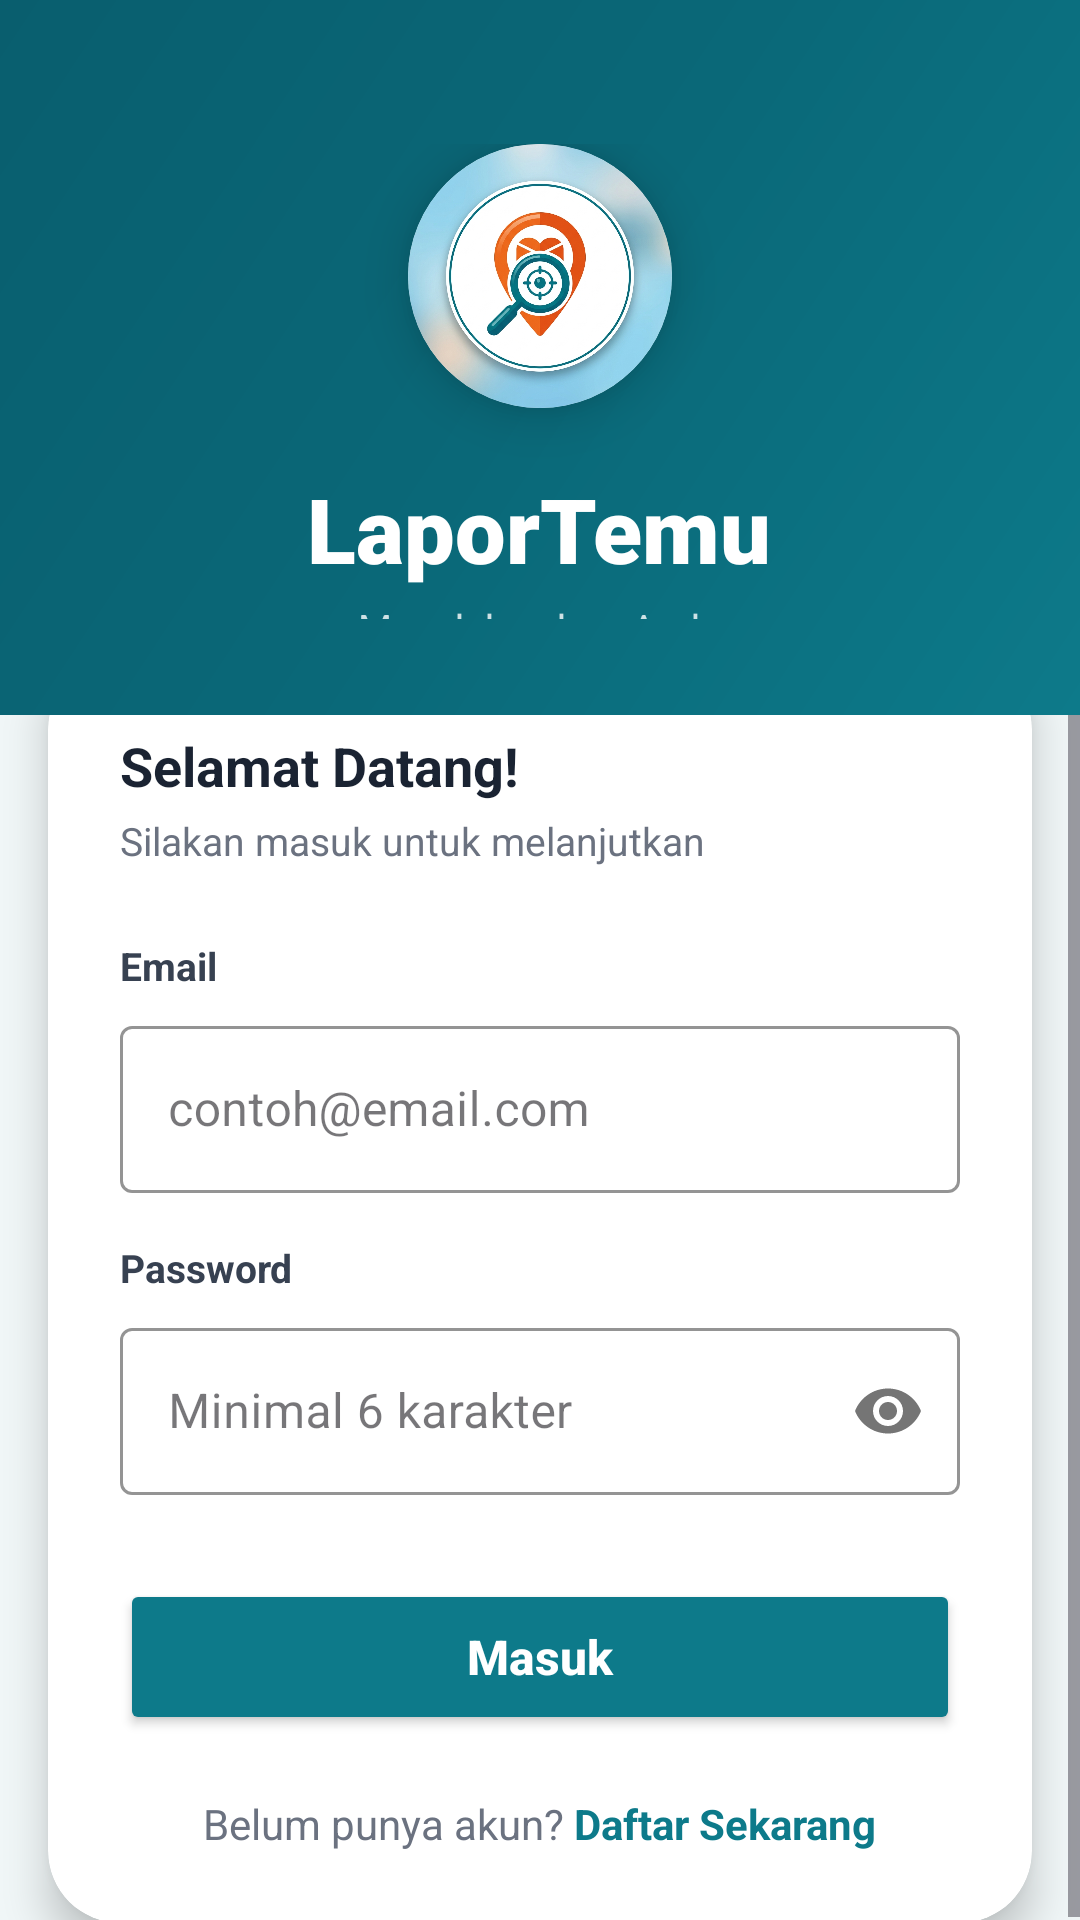

The Android layout XML behind this screen, and the referenced resources:
<!-- AndroidManifest.xml: application theme Theme.LaporTemu -->
<!-- res/layout/activity_login.xml -->
<?xml version="1.0" encoding="utf-8"?>
<LinearLayout xmlns:android="http://schemas.android.com/apk/res/android"
    xmlns:app="http://schemas.android.com/apk/res-auto"
    android:layout_width="match_parent"
    android:layout_height="match_parent"
    android:orientation="vertical"
    android:background="@color/bg_light">

    
    <LinearLayout
        android:layout_width="match_parent"
        android:layout_height="0dp"
        android:layout_weight="0.95"
        android:orientation="vertical"
        android:gravity="center"
        android:background="@drawable/bg_header_gradient"
        android:paddingTop="48dp"
        android:paddingBottom="32dp">

        <androidx.cardview.widget.CardView
            android:layout_width="88dp"
            android:layout_height="88dp"
            android:layout_marginBottom="20dp"
            app:cardCornerRadius="44dp"
            app:cardElevation="10dp"
            app:cardBackgroundColor="@color/white">

            <ImageView
                android:layout_width="match_parent"
                android:layout_height="match_parent"
                android:src="@drawable/ic_laportemu"
                android:scaleType="centerCrop" />
        </androidx.cardview.widget.CardView>

        <TextView
            android:layout_width="wrap_content"
            android:layout_height="wrap_content"
            android:text="LaporTemu"
            android:textColor="@color/white"
            android:textSize="30sp"
            android:textStyle="bold"
            android:fontFamily="sans-serif-black" />

        <TextView
            android:layout_width="wrap_content"
            android:layout_height="wrap_content"
            android:text="Masuk ke akun Anda"
            android:textColor="#CCFFFFFF"
            android:textSize="13sp"
            android:layout_marginTop="4dp" />
    </LinearLayout>

    
    <ScrollView
        android:layout_width="match_parent"
        android:layout_height="0dp"
        android:layout_weight="1.6"
        android:fillViewport="true"
        android:background="@color/bg_light">

        <androidx.constraintlayout.widget.ConstraintLayout
            android:layout_width="match_parent"
            android:layout_height="wrap_content">

            
            <androidx.cardview.widget.CardView
                android:id="@+id/login_card"
                android:layout_width="match_parent"
                android:layout_height="wrap_content"
                android:layout_marginHorizontal="16dp"
                android:layout_marginTop="-20dp"
                android:layout_marginBottom="24dp"
                app:cardCornerRadius="24dp"
                app:cardElevation="8dp"
                app:cardBackgroundColor="@color/white"
                app:layout_constraintTop_toTopOf="parent"
                app:layout_constraintStart_toStartOf="parent"
                app:layout_constraintEnd_toEndOf="parent">

                <LinearLayout
                    android:layout_width="match_parent"
                    android:layout_height="wrap_content"
                    android:orientation="vertical"
                    android:padding="24dp">

                    <TextView
                        android:layout_width="wrap_content"
                        android:layout_height="wrap_content"
                        android:text="Selamat Datang!"
                        android:textColor="@color/text_main"
                        android:textSize="18sp"
                        android:textStyle="bold"
                        android:layout_marginBottom="4dp" />

                    <TextView
                        android:layout_width="wrap_content"
                        android:layout_height="wrap_content"
                        android:text="Silakan masuk untuk melanjutkan"
                        android:textColor="@color/text_muted"
                        android:textSize="13sp"
                        android:layout_marginBottom="24dp" />

                    
                    <TextView
                        android:layout_width="wrap_content"
                        android:layout_height="wrap_content"
                        android:text="Email"
                        android:textColor="@color/text_secondary"
                        android:textStyle="bold"
                        android:textSize="13sp"
                        android:layout_marginBottom="6dp" />

                    <com.google.android.material.textfield.TextInputLayout
                        android:layout_width="match_parent"
                        android:layout_height="wrap_content"
                        android:layout_marginBottom="16dp"
                        app:boxStrokeColor="@color/primary"
                        style="@style/Widget.MaterialComponents.TextInputLayout.OutlinedBox">

                        <com.google.android.material.textfield.TextInputEditText
                            android:id="@+id/et_email"
                            android:layout_width="match_parent"
                            android:layout_height="wrap_content"
                            android:textColor="@color/text_main"
                            android:textColorHint="@color/text_light"
                            android:hint="contoh@email.com"
                            android:inputType="textEmailAddress" />
                    </com.google.android.material.textfield.TextInputLayout>

                    
                    <TextView
                        android:layout_width="wrap_content"
                        android:layout_height="wrap_content"
                        android:text="Password"
                        android:textColor="@color/text_secondary"
                        android:textStyle="bold"
                        android:textSize="13sp"
                        android:layout_marginBottom="6dp" />

                    <com.google.android.material.textfield.TextInputLayout
                        android:layout_width="match_parent"
                        android:layout_height="wrap_content"
                        android:layout_marginBottom="28dp"
                        app:passwordToggleEnabled="true"
                        app:boxStrokeColor="@color/primary"
                        style="@style/Widget.MaterialComponents.TextInputLayout.OutlinedBox">

                        <com.google.android.material.textfield.TextInputEditText
                            android:id="@+id/et_password"
                            android:layout_width="match_parent"
                            android:layout_height="wrap_content"
                            android:textColor="@color/text_main"
                            android:textColorHint="@color/text_light"
                            android:hint="Minimal 6 karakter"
                            android:inputType="textPassword" />
                    </com.google.android.material.textfield.TextInputLayout>

                    
                    <Button
                        android:id="@+id/btn_login"
                        android:layout_width="match_parent"
                        android:layout_height="52dp"
                        android:text="Masuk"
                        android:textColor="@color/white"
                        android:textAllCaps="false"
                        android:textSize="16sp"
                        android:textStyle="bold"
                        android:backgroundTint="@color/primary"
                        app:cornerRadius="26dp" />

                    <ProgressBar
                        android:id="@+id/login_progress"
                        android:layout_width="wrap_content"
                        android:layout_height="wrap_content"
                        android:layout_gravity="center"
                        android:layout_marginTop="12dp"
                        android:visibility="gone" />

                    
                    <LinearLayout
                        android:layout_width="match_parent"
                        android:layout_height="wrap_content"
                        android:orientation="horizontal"
                        android:gravity="center"
                        android:layout_marginTop="20dp">

                        <TextView
                            android:layout_width="wrap_content"
                            android:layout_height="wrap_content"
                            android:text="Belum punya akun? "
                            android:textColor="@color/text_muted"
                            android:textSize="14sp" />

                        <TextView
                            android:id="@+id/tv_btn_register"
                            android:layout_width="wrap_content"
                            android:layout_height="wrap_content"
                            android:text="Daftar Sekarang"
                            android:textColor="@color/primary"
                            android:textStyle="bold"
                            android:textSize="14sp" />
                    </LinearLayout>
                </LinearLayout>
            </androidx.cardview.widget.CardView>
        </androidx.constraintlayout.widget.ConstraintLayout>
    </ScrollView>
</LinearLayout>
<!-- resources referenced by this layout -->
<resources>
  <color name="bg_light">#F0F6F7</color>
  <color name="primary">#0D7A8A</color>
  <color name="text_light">#9CA3AF</color>
  <color name="text_main">#1A2332</color>
  <color name="text_muted">#6B7280</color>
  <color name="text_secondary">#374151</color>
  <color name="white">#FFFFFFFF</color>
  <!-- drawable bg_header_gradient (drawable) -->
  <?xml version="1.0" encoding="utf-8"?>
  <shape xmlns:android="http://schemas.android.com/apk/res/android"
      android:shape="rectangle">
      <gradient
          android:angle="135"
          android:startColor="#0D7A8A"
          android:centerColor="#0A6878"
          android:endColor="#095E6E"
          android:type="linear" />
  </shape>
  <!-- drawable ic_laportemu: png bitmap (drawable, 478020 bytes) -->
  <style name="Theme.LaporTemu" parent="Base.Theme.LaporTemu" />
  <style name="Base.Theme.LaporTemu" parent="Theme.Material3.DayNight.NoActionBar">
          
          <item name="colorPrimary">@color/primary</item>
          <item name="colorPrimaryDark">@color/primary_dark</item>
          <item name="colorSecondary">@color/secondary</item>
          <item name="android:windowBackground">@color/bg_light</item>
  
          
          <item name="android:statusBarColor">@android:color/transparent</item>
          <item name="android:windowLightStatusBar">false</item>
  
          
          <item name="colorOnPrimary">@color/white</item>
          <item name="colorOnSecondary">@color/white</item>
  
          
          <item name="colorPrimaryContainer">@color/primary_ultra_light</item>
          <item name="colorOnPrimaryContainer">@color/primary</item>
  
          
          <item name="colorControlActivated">@color/primary</item>
      </style>
  <color name="primary_dark">#095E6E</color>
  <color name="secondary">#E8611A</color>
  <color name="primary_ultra_light">#E0F5F7</color>
</resources>
